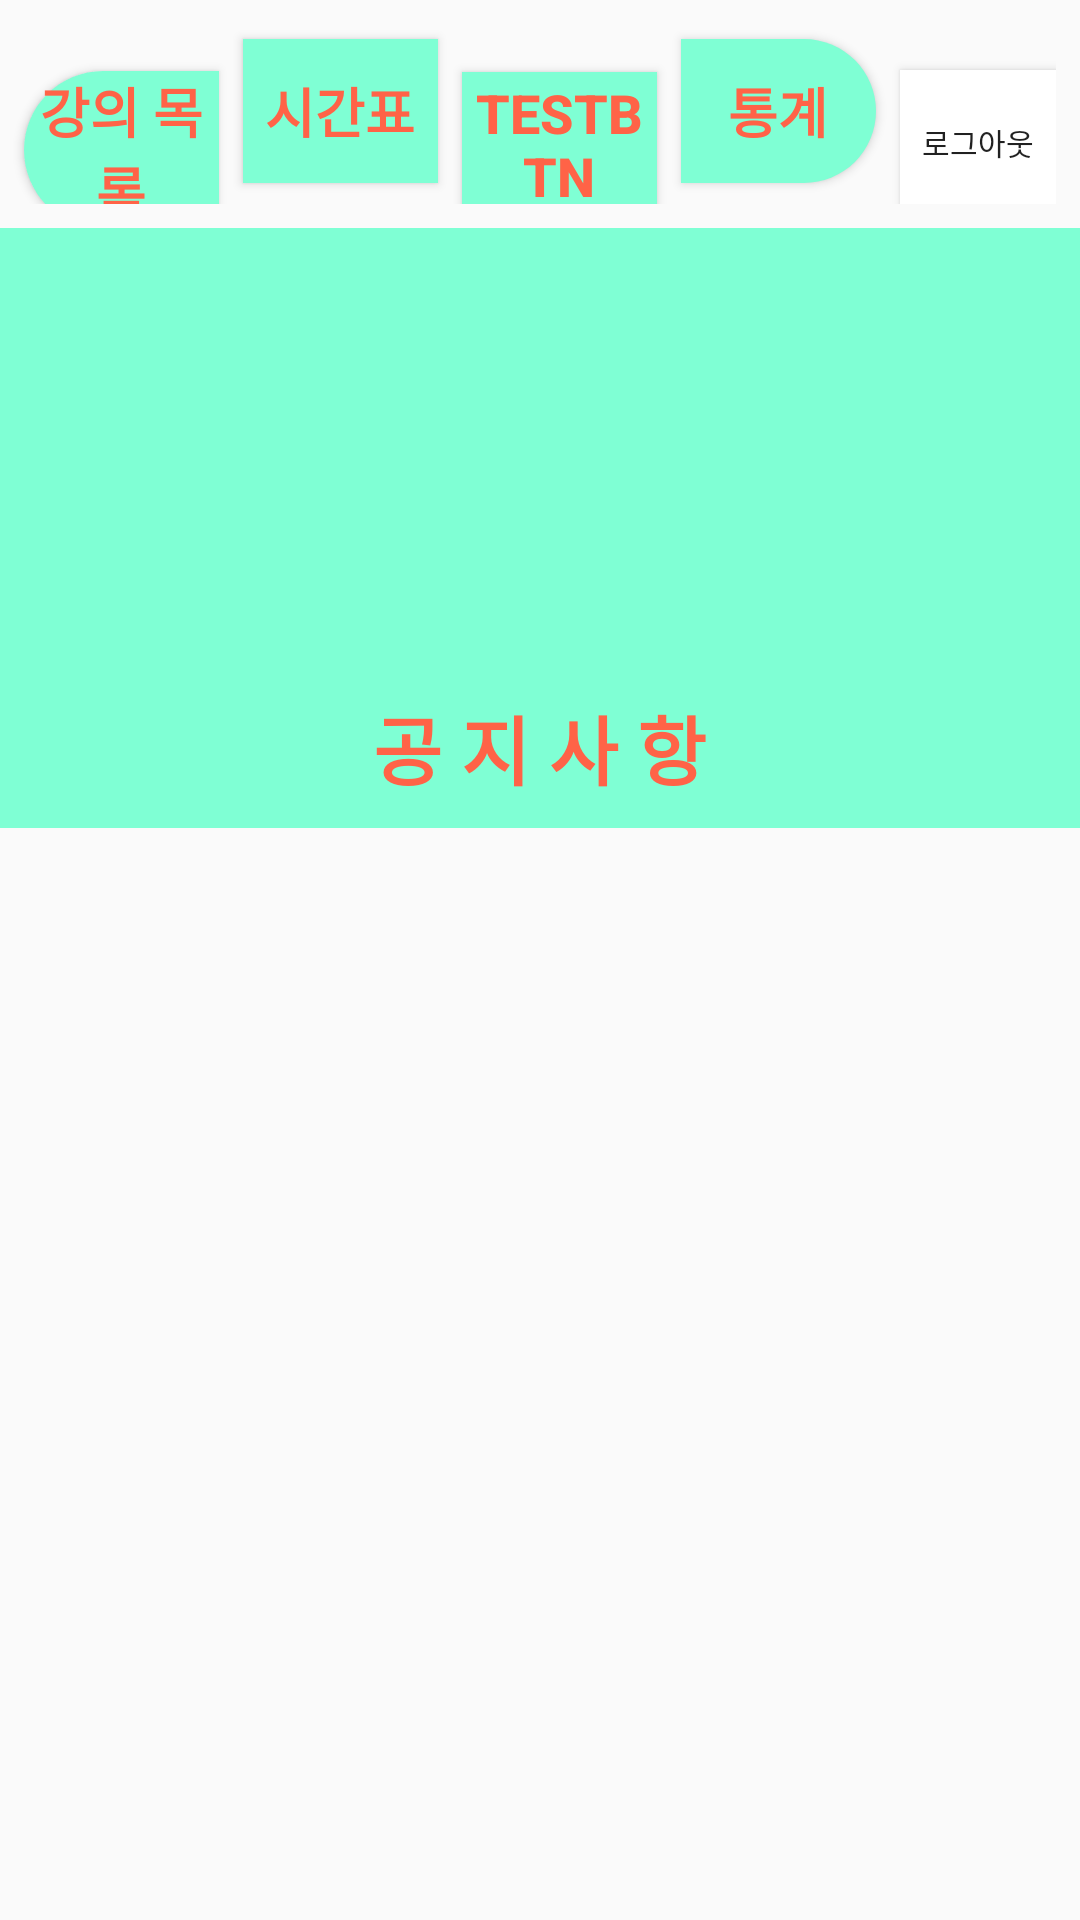

Reconstruct the res/layout file that produces this screen, plus the resources it refers to.
<!-- AndroidManifest.xml: application theme AppTheme.NoActionBar -->
<!-- res/layout/activity_basic_screen.xml -->
<?xml version="1.0" encoding="utf-8"?>
<LinearLayout xmlns:android="http://schemas.android.com/apk/res/android"
    xmlns:app="http://schemas.android.com/apk/res-auto"
    xmlns:tools="http://schemas.android.com/tools"
    android:layout_width="match_parent"
    android:layout_height="match_parent"
    android:orientation="vertical"
    tools:context=".BasicScreenActivity">

    <LinearLayout
        android:layout_width="match_parent"
        android:layout_height="wrap_content"
        android:orientation="horizontal"
        android:layout_marginTop="5dp"
        android:layout_marginRight="8dp">

        <Button
            android:id="@+id/courseButton"
            android:layout_width="match_parent"
            android:layout_height="wrap_content"
            android:layout_weight="1"
            android:text="강의 목록"
            android:textStyle="bold"
            android:textColor="#FF6347"
            android:textSize="18dp"
            android:background="@drawable/style_leftbutton"
            android:layout_marginLeft="8dp"
            android:layout_marginTop="8dp"/>

        <Button
            android:id="@+id/LectureButton"
            android:layout_width="match_parent"
            android:layout_height="wrap_content"
            android:layout_weight="1"
            android:text="시간표"
            android:textStyle="bold"
            android:textColor="#FF6347"
            android:textSize="18dp"
            android:background="#7FFFD4"
            android:layout_marginLeft="8dp"
            android:layout_marginTop="8dp"/>

        <Button
            android:id="@+id/testBtn"
            android:layout_width="match_parent"
            android:layout_height="wrap_content"
            android:layout_weight="1"
            android:text="testBtn"
            android:textStyle="bold"
            android:textColor="#FF6347"
            android:textSize="18dp"
            android:background="#7FFFD4"
            android:layout_marginLeft="8dp"
            android:layout_marginTop="8dp"/>

        <Button
            android:id="@+id/statisticsButton"
            android:layout_width="match_parent"
            android:layout_height="wrap_content"
            android:layout_weight="1"
            android:text="통계"
            android:textStyle="bold"
            android:textColor="#FF6347"
            android:textSize="18dp"
            android:background="@drawable/style_rightbutton"
            android:layout_marginLeft="8dp"
            android:layout_marginTop="8dp"/>

        <Button
            android:id="@+id/logoutBtn"
            android:layout_width="52dp"
            android:layout_height="wrap_content"
            android:layout_marginLeft="8dp"
            android:layout_marginTop="15dp"
            android:background="#FFFFFF"
            android:drawableTop="@drawable/logout"
            android:text="로그아웃"
            android:textSize="10dp" />

    </LinearLayout>

    <FrameLayout
        android:layout_width="match_parent"
        android:layout_height="match_parent">

        <LinearLayout
            android:id="@+id/notice"
            android:layout_width="match_parent"
            android:layout_height="match_parent"
            android:orientation="vertical">
            <LinearLayout
                android:layout_width="match_parent"
                android:layout_height="200dp"
                android:orientation="vertical"
                android:background="#7FFFD4"
                android:layout_marginTop="8dp">
                <ImageView
                    android:layout_width="125dp"
                    android:layout_height="125dp"
                    android:layout_gravity="center"
                    android:layout_marginTop="20dp"
                    android:src="@drawable/sunmoon"/>

                <TextView
                    android:layout_width="wrap_content"
                    android:layout_height="wrap_content"
                    android:layout_gravity="center"
                    android:text="공 지 사 항"
                    android:textColor="#FF6347"
                    android:textSize="25dp"
                    android:textStyle="bold"
                    android:layout_marginTop="10dp"/>
            </LinearLayout>

            <ListView
                android:id="@+id/noticeListView"
                android:layout_width="match_parent"
                android:layout_height="match_parent"
                android:layout_margin="10dp"
                android:dividerHeight="10dp"
                android:divider="#ffffff"/>

        </LinearLayout>

        <RelativeLayout
            android:id="@+id/fragment"
            android:layout_width="match_parent"
            android:layout_height="match_parent">

        </RelativeLayout>


    </FrameLayout>


</LinearLayout>
<!-- resources referenced by this layout -->
<resources>
  <!-- drawable style_leftbutton (drawable) -->
  <?xml version="1.0" encoding="utf-8"?>
  <shape xmlns:android="http://schemas.android.com/apk/res/android"
      android:shape="rectangle">
      <corners android:topLeftRadius="75sp"
          android:bottomLeftRadius="75sp"/>
  
      <gradient android:startColor="#7FFFD4"
          android:centerColor="#7FFFD4"
          android:endColor="#7FFFD4"/>
  
  </shape>
  <!-- drawable style_rightbutton (drawable) -->
  <?xml version="1.0" encoding="utf-8"?>
  <shape xmlns:android="http://schemas.android.com/apk/res/android"
      android:shape="rectangle">
      <corners android:topRightRadius="75sp"
          android:bottomRightRadius="75sp"/>
  
      <gradient android:startColor="#7FFFD4"
          android:centerColor="#7FFFD4"
          android:endColor="#7FFFD4"/>
  
  </shape>
  <style name="AppTheme.NoActionBar">
          <item name="windowActionBar">false</item>
          <item name="windowNoTitle">true</item>
      </style>
</resources>
